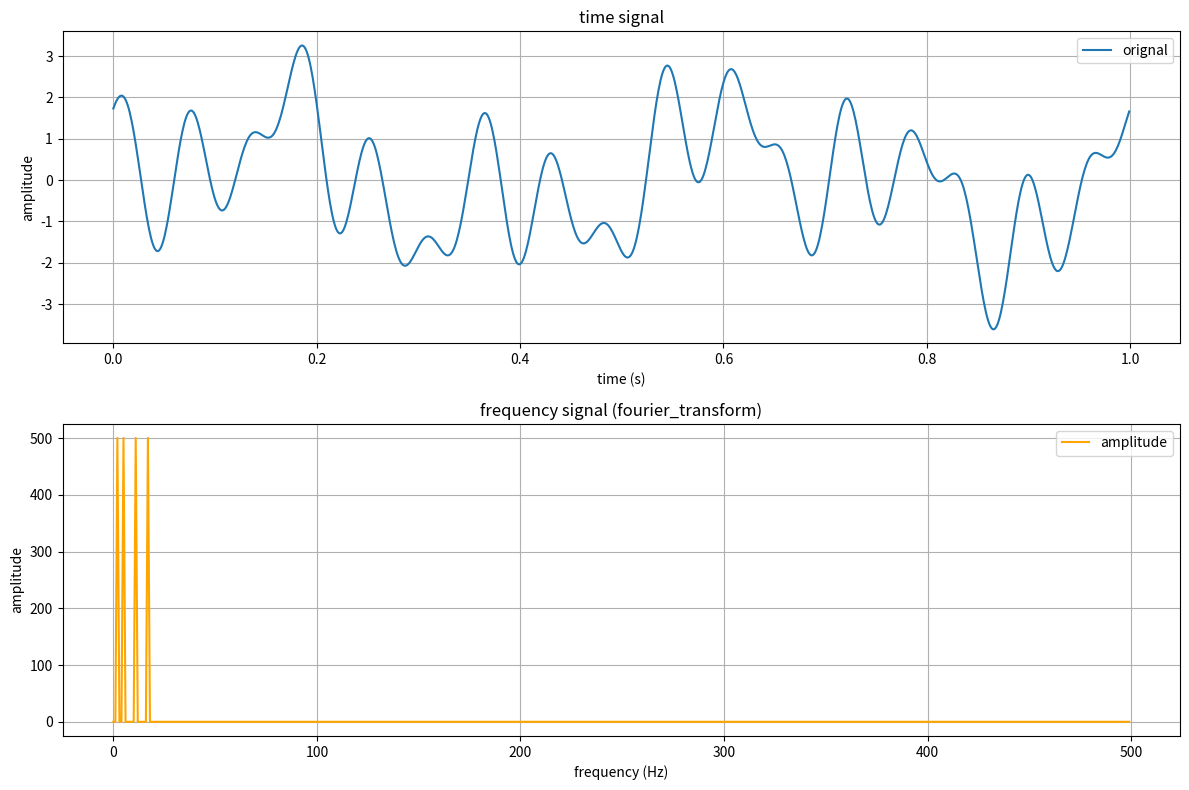

The script that saved this image:
import numpy as np
import matplotlib.pyplot as plt
import random

fs = 1000  # 采样频率
t = np.arange(0, 1, 1/fs)  # 从0到1秒，步长为1/fs

frequency = 2  # 信号频率 5 Hz
A = 1  # 振幅
# noise = 0.5 * np.random.normal(size=t.shape)  # 添加噪声
noise = 0
f = A*np.sin(2*np.pi*frequency*t)
for n in [5,11,17]:
    At = 1
    frequency_t = n
    f += np.sin(2*np.pi*frequency_t*(t+1/n/3*random.randint(1,3)))
signal = f + noise

F = np.fft.fft(signal)
F_magnitude = np.abs(F)  # 幅度谱
F_frequency = np.fft.fftfreq(len(F), d=1/fs)  # 频率

# 绘制原始信号和傅里叶变换
plt.figure(figsize=(12, 8))

# 绘制原始信号
plt.subplot(2, 1, 1)
plt.plot(t, signal, label='orignal')
plt.title('time signal')
plt.xlabel('time (s)')
plt.ylabel('amplitude')
plt.grid()
plt.legend()

# 绘制傅里叶变换结果
plt.subplot(2, 1, 2)
plt.plot(F_frequency[:len(F_frequency)//2], F_magnitude[:len(F_magnitude)//2], label='amplitude', color='orange')
plt.title('frequency signal (fourier_transform)')
plt.xlabel('frequency (Hz)')
plt.ylabel('amplitude')
plt.grid()
plt.legend()

plt.tight_layout()
plt.show()
